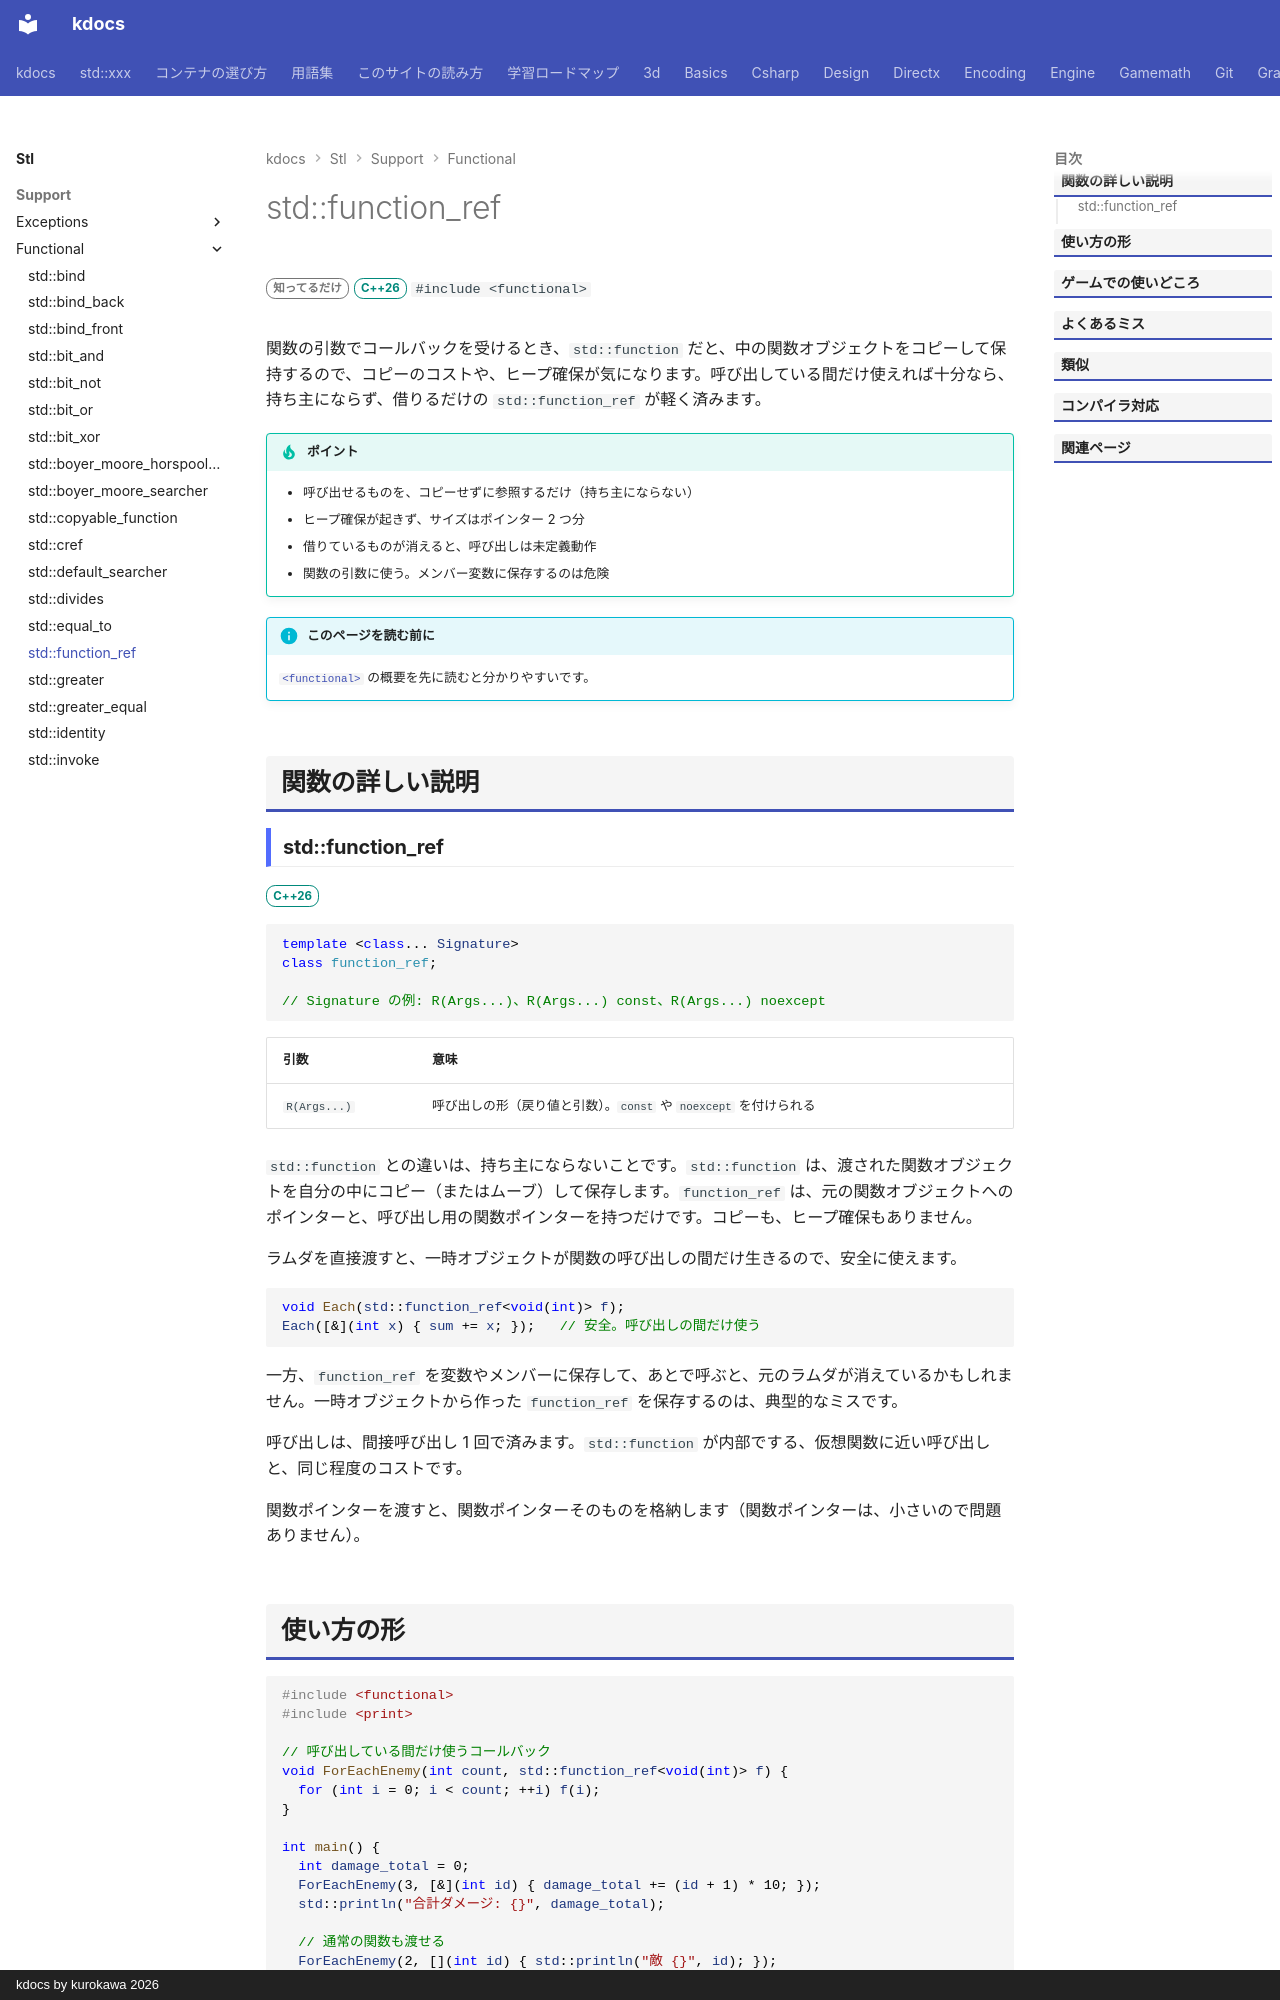

repository: qwzxdf/kdocs · page: stl/support/functional/function_ref/index.html · generator: mkdocs · copyright: kdocs by kurokawa 2026

---
title: std::function_ref
summary: "呼び出せるものを借りて参照するだけの、軽い関数ラッパー。"
order: 900
group: 関数オブジェクトと呼び出し（<functional>）
tags:
  - 型・言語サポート
---

# std::function_ref

<div class="page-badges" markdown>
<span class="rank rank-rare">知ってるだけ</span>
<span class="ver ver-26">C++26</span>
`#include <functional>`
</div>

関数の引数でコールバックを受けるとき、`std::function` だと、中の関数オブジェクトをコピーして保持するので、コピーのコストや、ヒープ確保が気になります。呼び出している間だけ使えれば十分なら、持ち主にならず、借りるだけの `std::function_ref` が軽く済みます。

!!! tip "ポイント"
    - 呼び出せるものを、コピーせずに参照するだけ（持ち主にならない）
    - ヒープ確保が起きず、サイズはポインター 2 つ分
    - 借りているものが消えると、呼び出しは未定義動作
    - 関数の引数に使う。メンバー変数に保存するのは危険

!!! info "このページを読む前に"
    [`<functional>`](../functional.md) の概要を先に読むと分かりやすいです。

## 関数の詳しい説明

### std::function_ref {#function_ref}

<span class="ver ver-26">C++26</span>

```cpp
template <class... Signature>
class function_ref;

// Signature の例: R(Args...)、R(Args...) const、R(Args...) noexcept
```

| 引数 | 意味 |
| --- | --- |
| `R(Args...)` | 呼び出しの形（戻り値と引数）。`const` や `noexcept` を付けられる |

`std::function` との違いは、持ち主にならないことです。`std::function` は、渡された関数オブジェクトを自分の中にコピー（またはムーブ）して保存します。`function_ref` は、元の関数オブジェクトへのポインターと、呼び出し用の関数ポインターを持つだけです。コピーも、ヒープ確保もありません。

ラムダを直接渡すと、一時オブジェクトが関数の呼び出しの間だけ生きるので、安全に使えます。

```cpp
void Each(std::function_ref<void(int)> f);
Each([&](int x) { sum += x; });   // 安全。呼び出しの間だけ使う
```

一方、`function_ref` を変数やメンバーに保存して、あとで呼ぶと、元のラムダが消えているかもしれません。一時オブジェクトから作った `function_ref` を保存するのは、典型的なミスです。

呼び出しは、間接呼び出し 1 回で済みます。`std::function` が内部でする、仮想関数に近い呼び出しと、同じ程度のコストです。

関数ポインターを渡すと、関数ポインターそのものを格納します（関数ポインターは、小さいので問題ありません）。
